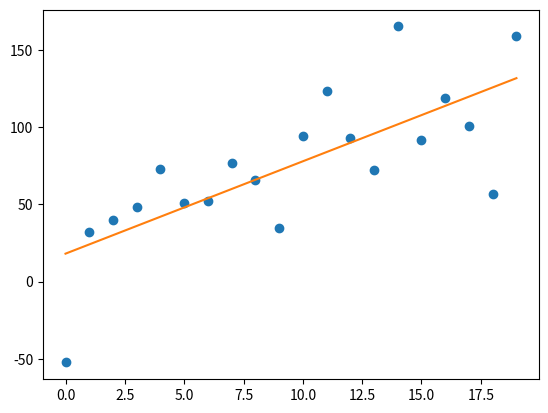

Python code for this plot:
import matplotlib.pyplot as plt
import numpy as np
from scipy import optimize

data=[np.arange(0,20.0,1),np.array([-52.368, 32.221, 40.102, 48.088, 73.106, 50.807, 52.235, 76.933, 65.737, 34.772, 94.376, 123.366, 92.71, 72.25, 165.051, 91.501, 118.92, 100.936, 56.747, 159.034])]

def line(m,b):
   return np.arange(0, 20, 1)*m + b

guess = np.ones(2)

errfunc= lambda p,y: (y-line(p[0],p[1]))
parameter, sucess = optimize.leastsq(errfunc, guess, args=(data[1]))

print(parameter)
plt.plot(data[0],data[1],'o')
plt.plot(data[0],line(parameter[0],parameter[1]))
plt.show()
